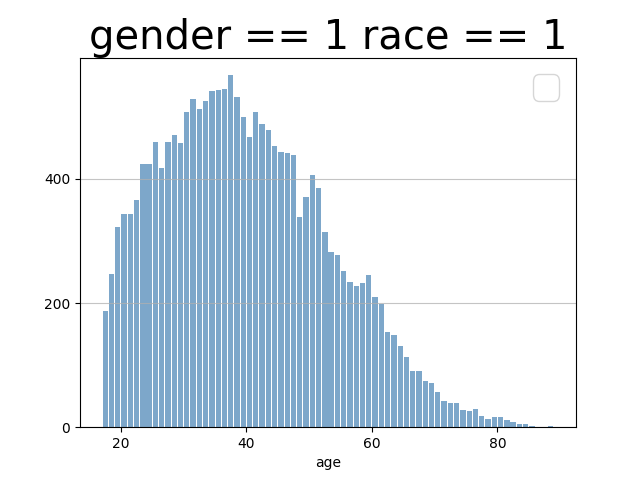

The table this chart was drawn from, first rows:
, bin_leftedge, count
0, 17, 189.7
1, 18, 246.4
2, 19, 321.3
3, 20, 343.3
4, 21, 344.5
5, 22, 366.3
6, 23, 424
7, 24, 424.7
8, 25, 461
9, 26, 418.4
10, 27, 459.6
11, 28, 469.9
12, 29, 456.1
13, 30, 507
14, 31, 528.8
15, 32, 510.4
16, 33, 526.9
17, 34, 541.2
18, 35, 540.5
19, 36, 545
20, 37, 567.8
21, 38, 532.1
22, 39, 496.9
23, 40, 467.6
24, 41, 510.7
25, 42, 488.8
26, 43, 483.5
27, 44, 452.6
28, 45, 444.4
29, 46, 440.8
30, 47, 437.2
31, 48, 339.1
32, 49, 369.9
33, 50, 405.7
34, 51, 384.9
35, 52, 314.6
36, 53, 283.4
37, 54, 278
38, 55, 249.7
39, 56, 233.3
40, 57, 226.9
41, 58, 231
42, 59, 245.1
43, 60, 209.9
44, 61, 196.4
45, 62, 155.9
46, 63, 149
47, 64, 129.9
48, 65, 111.5
49, 66, 91.67
50, 67, 90.53
51, 68, 73.8
52, 69, 71.68
53, 70, 54.49
54, 71, 37.25
55, 72, 34.46
56, 73, 39.06
57, 74, 26.26
58, 75, 26.83
59, 76, 31.1
... 12 more rows
